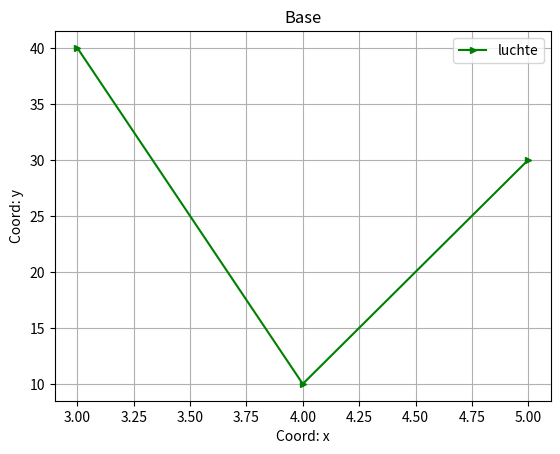

Python code for this plot:
import matplotlib.pyplot as plt
import numpy as np
x = [3, 4, 5]
y = [40,10, 30]
plt.plot(x, y, color='g', label='luchte', marker='>', ms=5)
plt.xlabel('Coord: x')
plt.ylabel('Coord: y')
plt.legend()
plt.title('Base')
plt.grid() 
plt.show()